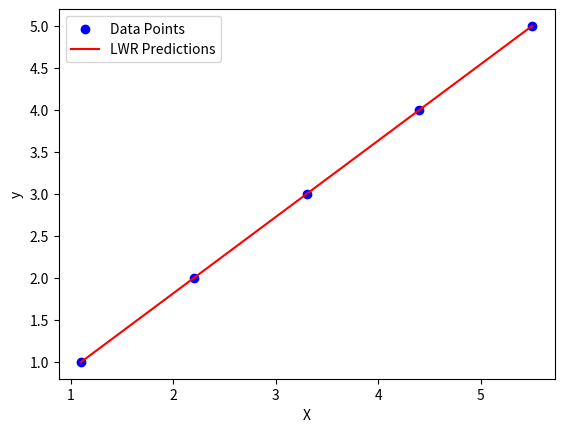

Write Python code to recreate this figure.
import numpy as np
import matplotlib.pyplot as plt

# Locally Weighted Regression function
def locally_weighted_regression(X, y, tau):
    def kernel(x, xi):
        return np.exp(-np.sum((x - xi)**2) / (2 * tau**2))

    m, n = X.shape
    theta = np.zeros(n)
    y_pred = np.zeros(m)
    
    for i in range(m):
        weights = np.array([kernel(X[i], X[j]) for j in range(m)])
        W = np.diag(weights)
        theta = np.linalg.pinv(X.T @ W @ X) @ X.T @ W @ y
        y_pred[i] = X[i] @ theta

    return y_pred

# Generate sample data
X = np.array([[1, 1.1], [1, 2.2], [1, 3.3], [1, 4.4], [1, 5.5]])
y = np.array([1, 2, 3, 4, 5])

# Fit and predict
tau = 0.5
y_pred = locally_weighted_regression(X, y, tau)

# Plotting
plt.scatter(X[:, 1], y, color='blue', label='Data Points')
plt.plot(X[:, 1], y_pred, color='red', label='LWR Predictions')
plt.xlabel('X')
plt.ylabel('y')
plt.legend()
plt.show()
